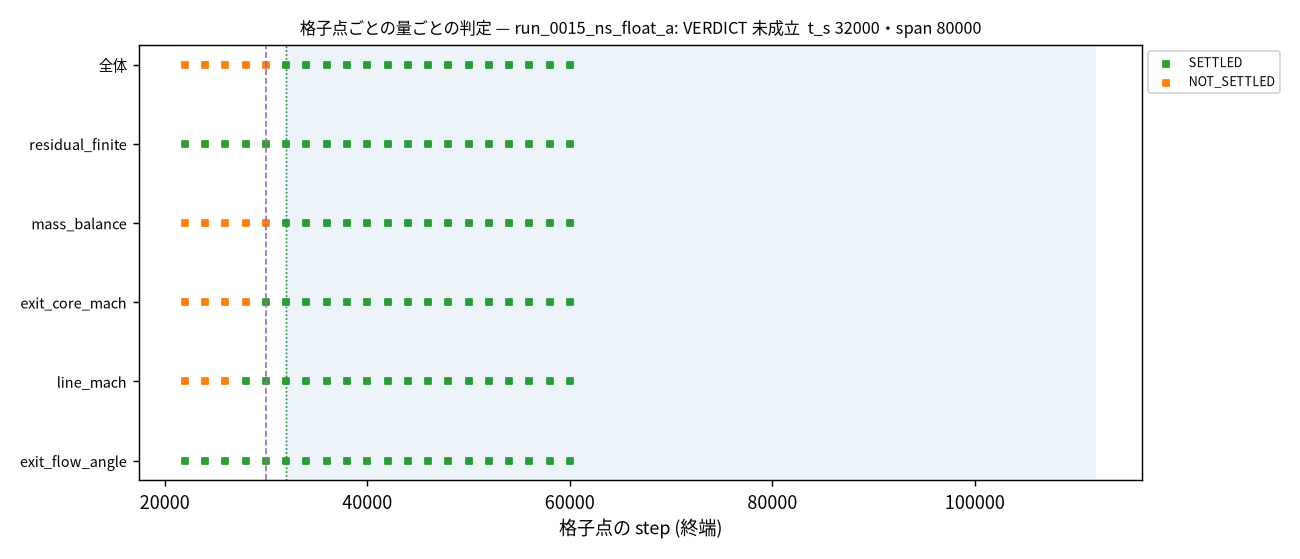

The file beside this chart, header and first rows:
step, verdict, categories, region, hold_start, v2_event, targets_all_settled, res_mass_failed, res_mass_indeterminate, target_verdict, region_ts_prime, hold_start_target_only, v2_event_target_only, v:residual_finite, v:mass_balance, v:exit_core_mach, v:line_mach, v:exit_flow_angle
22000, NOT_SETTLED, threshold, before_ts, , , False, True, False, NOT_SETTLED, before_ts, , , SETTLED, NOT_SETTLED, NOT_SETTLED, NOT_SETTLED, SETTLED
24000, NOT_SETTLED, threshold, before_ts, , , False, True, False, NOT_SETTLED, before_ts, , , SETTLED, NOT_SETTLED, NOT_SETTLED, NOT_SETTLED, SETTLED
26000, NOT_SETTLED, threshold, before_ts, , , False, True, False, NOT_SETTLED, before_ts, , , SETTLED, NOT_SETTLED, NOT_SETTLED, NOT_SETTLED, SETTLED
28000, NOT_SETTLED, threshold, before_ts, , , False, True, False, NOT_SETTLED, before_ts, , , SETTLED, NOT_SETTLED, NOT_SETTLED, SETTLED, SETTLED
30000, NOT_SETTLED, threshold, before_ts, , , True, True, False, SETTLED, span, 30000, hold_start,request:settled, SETTLED, NOT_SETTLED, SETTLED, SETTLED, SETTLED
32000, SETTLED, , span, 32000, hold_start,request:settled, True, False, False, SETTLED, span, 30000, , SETTLED, SETTLED, SETTLED, SETTLED, SETTLED
34000, SETTLED, , span, 32000, , True, False, False, SETTLED, span, 30000, , SETTLED, SETTLED, SETTLED, SETTLED, SETTLED
36000, SETTLED, , span, 32000, , True, False, False, SETTLED, span, 30000, , SETTLED, SETTLED, SETTLED, SETTLED, SETTLED
38000, SETTLED, , span, 32000, , True, False, False, SETTLED, span, 30000, , SETTLED, SETTLED, SETTLED, SETTLED, SETTLED
40000, SETTLED, , span, 32000, , True, False, False, SETTLED, span, 30000, , SETTLED, SETTLED, SETTLED, SETTLED, SETTLED
42000, SETTLED, , span, 32000, , True, False, False, SETTLED, span, 30000, , SETTLED, SETTLED, SETTLED, SETTLED, SETTLED
44000, SETTLED, , span, 32000, , True, False, False, SETTLED, span, 30000, , SETTLED, SETTLED, SETTLED, SETTLED, SETTLED
46000, SETTLED, , span, 32000, , True, False, False, SETTLED, span, 30000, , SETTLED, SETTLED, SETTLED, SETTLED, SETTLED
48000, SETTLED, , span, 32000, , True, False, False, SETTLED, span, 30000, , SETTLED, SETTLED, SETTLED, SETTLED, SETTLED
50000, SETTLED, , span, 32000, , True, False, False, SETTLED, span, 30000, , SETTLED, SETTLED, SETTLED, SETTLED, SETTLED
52000, SETTLED, , span, 32000, , True, False, False, SETTLED, span, 30000, , SETTLED, SETTLED, SETTLED, SETTLED, SETTLED
54000, SETTLED, , span, 32000, , True, False, False, SETTLED, span, 30000, , SETTLED, SETTLED, SETTLED, SETTLED, SETTLED
56000, SETTLED, , span, 32000, , True, False, False, SETTLED, span, 30000, , SETTLED, SETTLED, SETTLED, SETTLED, SETTLED
58000, SETTLED, , span, 32000, , True, False, False, SETTLED, span, 30000, , SETTLED, SETTLED, SETTLED, SETTLED, SETTLED
60000, SETTLED, , span, 32000, , True, False, False, SETTLED, span, 30000, , SETTLED, SETTLED, SETTLED, SETTLED, SETTLED
